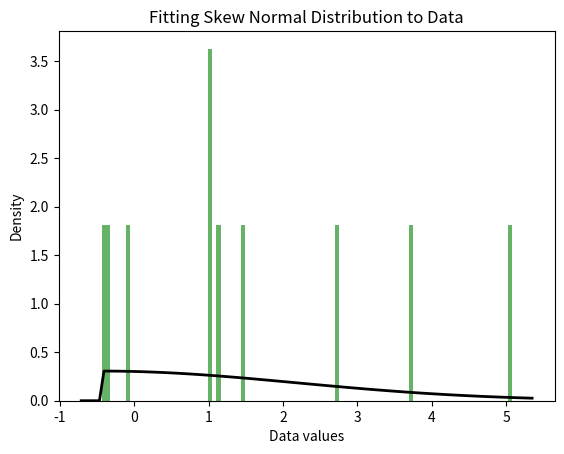

Source code (Python):
# SKEWNESS PLOTTER & EXTRACTOR
print("skewness")

# Skew normal distribution
#  generated by Copilot

from scipy import stats
import matplotlib.pyplot as plt
import numpy as np

# Generate sample data
a, loc, scale = 1.3, -0.1, 2.2
sample_data = stats.skewnorm(a, loc, scale).rvs(10)

# Estimate parameters from sample data
ae, loce, scalee = stats.skewnorm.fit(sample_data)

# Plot the PDF
plt.figure()
plt.hist(sample_data, bins=100, density=True, alpha=0.6, color='g')
xmin, xmax = plt.xlim()
x = np.linspace(xmin, xmax, 100)
p = stats.skewnorm.pdf(x, ae, loce, scalee)
plt.plot(x, p, 'k', linewidth=2)
plt.xlabel("Data values")
plt.ylabel("Density")
plt.title("Fitting Skew Normal Distribution to Data")
plt.show()

# Estimated parameters
print("Estimated parameters:")
print(f"Shape (ae): {ae:.4f}")
print(f"Location (loce): {loce:.4f}")
print(f"Scale (scalee): {scalee:.4f}")
